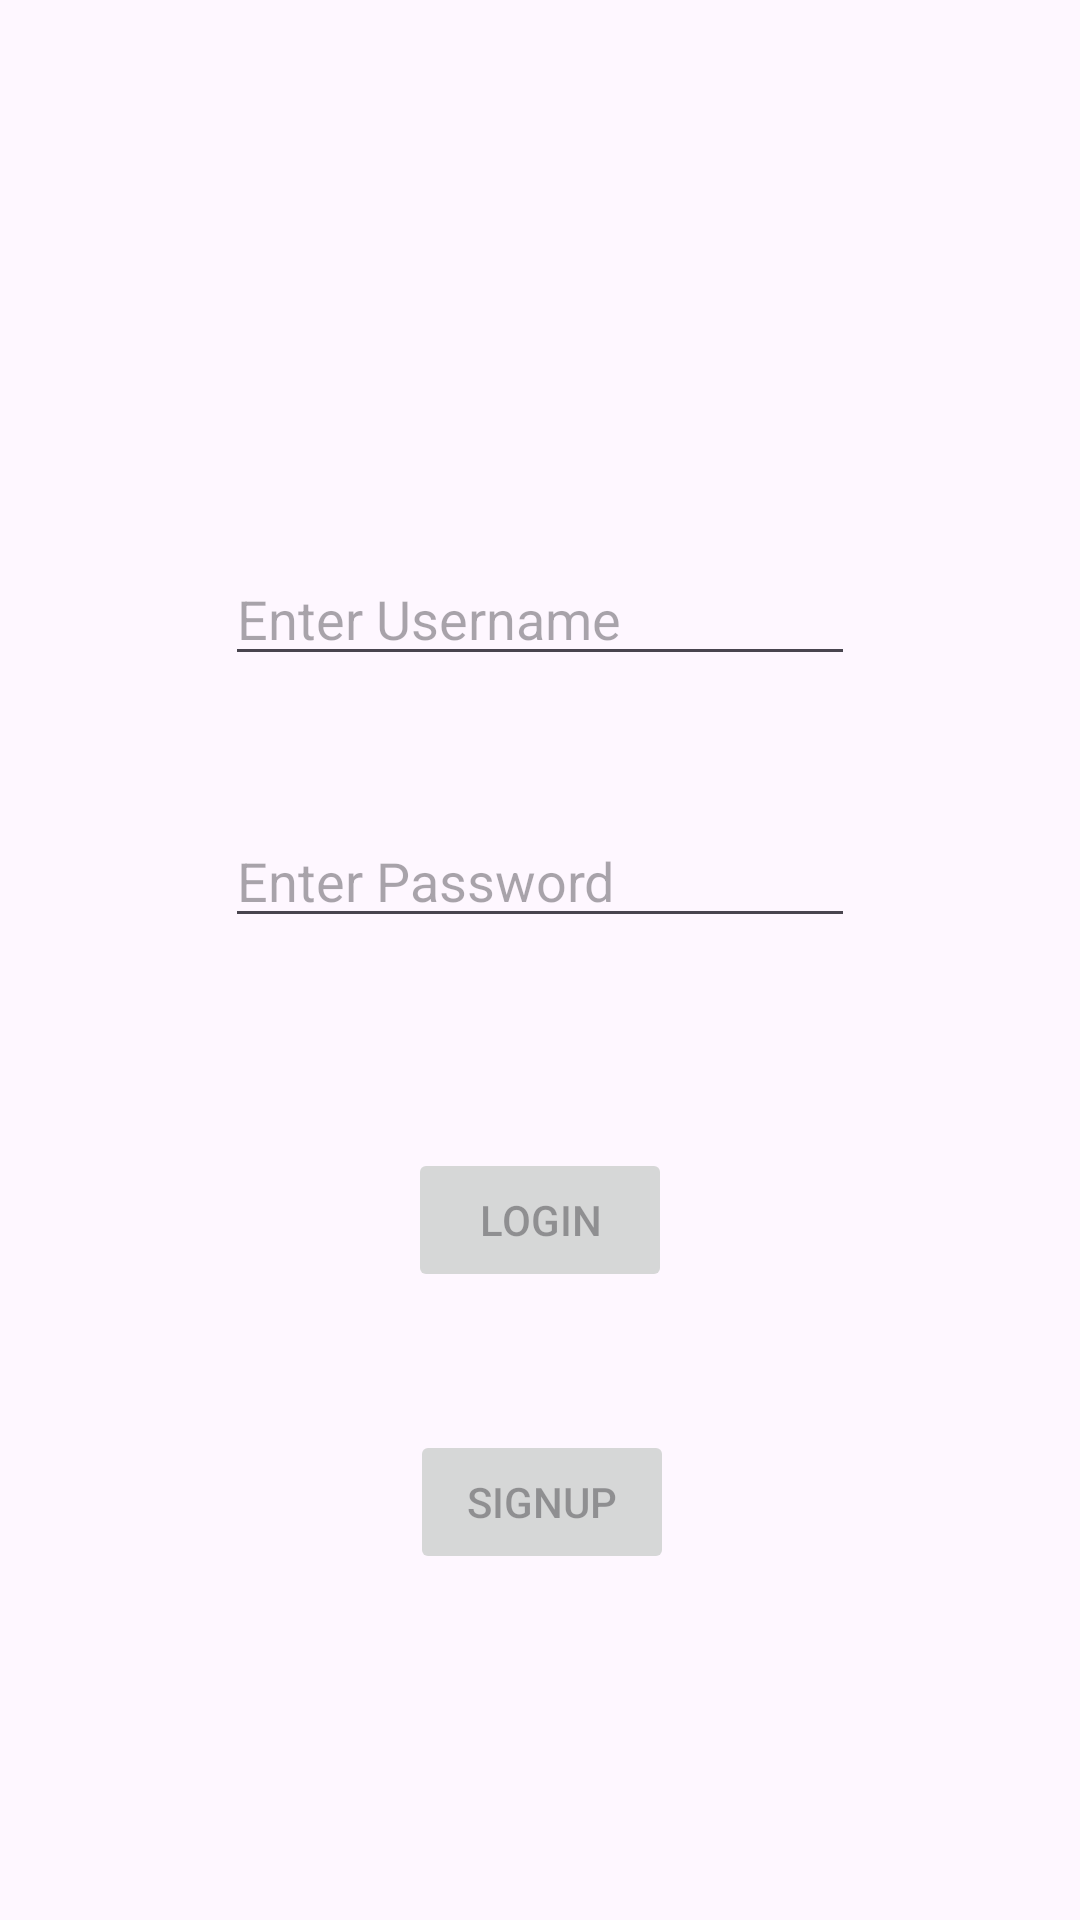

Write the Android layout XML for this screen, with the resource values it uses.
<!-- AndroidManifest.xml: application theme Theme.Stocksapp -->
<!-- res/layout/activity_main.xml -->
<?xml version="1.0" encoding="utf-8"?>
<androidx.constraintlayout.widget.ConstraintLayout xmlns:android="http://schemas.android.com/apk/res/android"
    xmlns:app="http://schemas.android.com/apk/res-auto"
    xmlns:tools="http://schemas.android.com/tools"
    android:id="@+id/main"
    android:layout_width="match_parent"
    android:layout_height="match_parent"
    tools:context=".MainActivity">

    <Button
        android:id="@+id/signupButton"
        android:layout_width="wrap_content"
        android:layout_height="wrap_content"
        android:layout_marginTop="164dp"
        android:enabled="false"
        android:text="SIGNUP"
        app:layout_constraintEnd_toEndOf="parent"
        app:layout_constraintHorizontal_bias="0.503"
        app:layout_constraintStart_toStartOf="parent"
        app:layout_constraintTop_toBottomOf="@+id/editTextTextPassword" />

    <EditText
        android:id="@+id/usernameText"
        android:layout_width="wrap_content"
        android:layout_height="wrap_content"
        android:layout_marginTop="184dp"
        android:ems="10"
        android:hint="Enter Username"
        android:inputType="text"
        app:layout_constraintEnd_toEndOf="parent"
        app:layout_constraintHorizontal_bias="0.5"
        app:layout_constraintStart_toStartOf="parent"
        app:layout_constraintTop_toTopOf="parent" />

    <EditText
        android:id="@+id/editTextTextPassword"
        android:layout_width="wrap_content"
        android:layout_height="wrap_content"
        android:layout_marginTop="46dp"
        android:ems="10"
        android:hint="Enter Password"
        android:inputType="textPassword"
        app:layout_constraintEnd_toEndOf="parent"
        app:layout_constraintHorizontal_bias="0.5"
        app:layout_constraintStart_toStartOf="parent"
        app:layout_constraintTop_toBottomOf="@+id/usernameText" />

    <Button
        android:id="@+id/loginButton"
        android:layout_width="wrap_content"
        android:layout_height="wrap_content"
        android:layout_marginTop="70dp"
        android:enabled="false"
        android:text="LOGIN"
        app:layout_constraintEnd_toEndOf="parent"
        app:layout_constraintHorizontal_bias="0.5"
        app:layout_constraintStart_toStartOf="parent"
        app:layout_constraintTop_toBottomOf="@+id/editTextTextPassword" />

</androidx.constraintlayout.widget.ConstraintLayout>
<!-- resources referenced by this layout -->
<resources>
  <style name="Theme.Stocksapp" parent="Base.Theme.Stocksapp" />
  <style name="Base.Theme.Stocksapp" parent="Theme.Material3.DayNight.NoActionBar">
          
          
      </style>
</resources>
